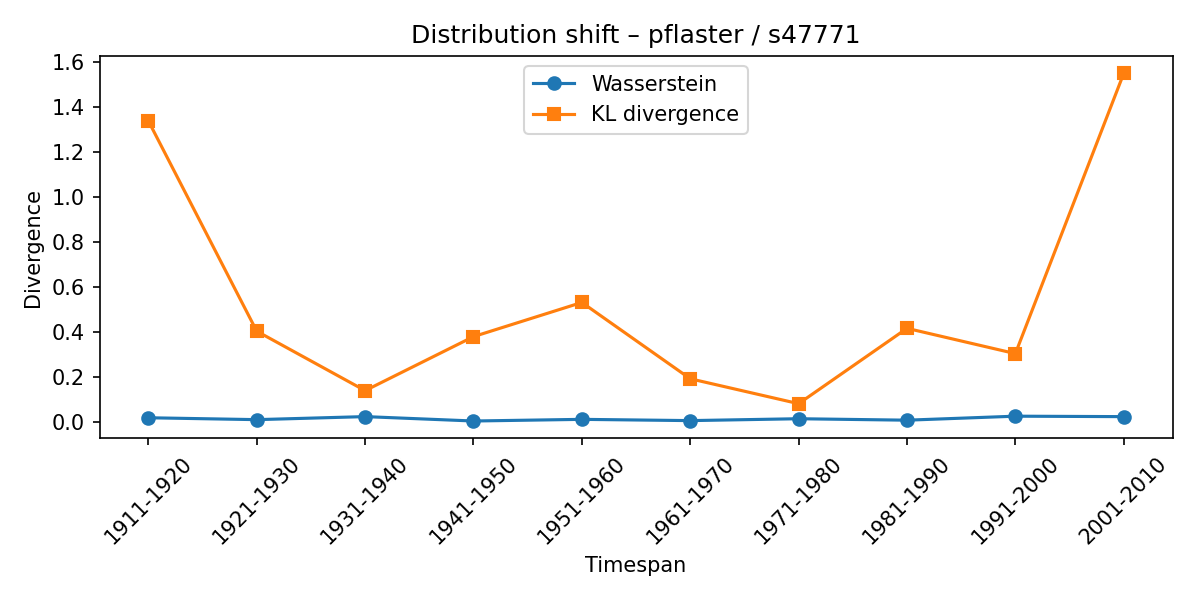

Source data for this figure (header and first rows):
synset, lexeme, from_timespan, to_timespan, wasserstein, kl_divergence
s47771, pflaster, 1901-1910, 1911-1920, 0.01768, 1.339
s47771, pflaster, 1911-1920, 1921-1930, 0.009275, 0.403
s47771, pflaster, 1921-1930, 1931-1940, 0.02279, 0.1385
s47771, pflaster, 1931-1940, 1941-1950, 0.003216, 0.3789
s47771, pflaster, 1941-1950, 1951-1960, 0.01059, 0.531
s47771, pflaster, 1951-1960, 1961-1970, 0.004969, 0.1913
s47771, pflaster, 1961-1970, 1971-1980, 0.01338, 0.08031
s47771, pflaster, 1971-1980, 1981-1990, 0.006889, 0.4158
s47771, pflaster, 1981-1990, 1991-2000, 0.02468, 0.3032
s47771, pflaster, 1991-2000, 2001-2010, 0.02268, 1.551
